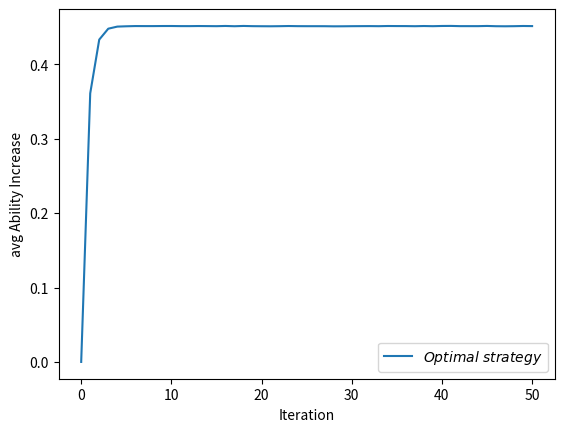

Recreate this plot in Python.


import matplotlib.pyplot as plt


from numpy import array

maxNumTrainingIterations = 50
numRealIterations = 0


GIMMEAbilities = [0.0, 0.00028207740852289476, 0.0004565651966564164, 0.0005083362104390593, 0.0005692786761471083, 0.0005774582508380157, 0.0005879711045648562, 0.0005947699934158529, 0.0005812049729686404, 0.0006461842745834419, 0.0005847648961663214, 0.0005867519694579811, 0.0006144414053426146, 0.0006044595640853516, 0.0006033771649770592, 0.0006246608053044673, 0.0006228580581881999, 0.0006145813459481258, 0.0006250901989603944, 0.000575076071326693, 0.0005691021112865917, 0.0006010659694092251, 0.0006086258845428812, 0.0005856023143651142, 0.0006185580329597198, 0.0006032573973273216, 0.0006366513911337243, 0.0006044435801935841, 0.0006110381224403797, 0.0006317235341441252, 0.0006074781307602584, 0.0006223330545779916, 0.0006030730118551848, 0.0006377739065342688, 0.0005999511021435801, 0.0005969168877049762, 0.0006211710419160166, 0.0006096749142929911, 0.0006268323639350841, 0.0006050878968468895, 0.0006022738354060029, 0.0005944564232777052, 0.0005899511367139306, 0.0006017157182128672, 0.0006007040396615942, 0.00061097037855718, 0.0006243898456773378, 0.0006307549784020809, 0.0006023182542704945, 0.0006099039281686636, 0.0006013930355325386, 0.000622342618421411, 0.0006155006452992645, 0.0005880682797593297, 0.0005984542269192136, 0.0005729320392023911, 0.0006215219035016145, 0.0006062248585809444, 0.0006351224422108364, 0.0006187048021639312, 0.0005914959948230168]
GIMMEEngagements = [0.0, 0.0006983157871229883, 0.0010913959228536624, 0.0012878110225347272, 0.0013910044434905515, 0.0014517888575040947, 0.0014801904914140346, 0.001489686714289908, 0.001499045773938281, 0.0015088232529520003, 0.0015116511892219113, 0.0015106122995362113, 0.0015131102277031955, 0.0015115144662342277, 0.0015159654444366483, 0.0015176431179642557, 0.0015142840118137523, 0.0015147908158987685, 0.0015146438607566604, 0.0015184985875767913, 0.001519077498349491, 0.0015186651451035943, 0.0015101845186737352, 0.0015123110425709135, 0.0015162071042356437, 0.0015146219200786676, 0.0015179753963487064, 0.0015113799611439786, 0.0015096709988933696, 0.0015117862309011326, 0.0015114205395978875, 0.0015158090408326872, 0.0015153595722475716, 0.0015183833695679096, 0.0015166730734446885, 0.0015094197846749256, 0.0015089971959890542, 0.0015163508698370523, 0.0015130346868924038, 0.0015121582002401463, 0.0015229024529462855, 0.0015195283941232987, 0.0015155886344324178, 0.0015116232291627946, 0.001513993969228539, 0.0015174130168601253, 0.0015203743699251427, 0.001522132306301956, 0.001521656295221831, 0.0015167310408658054, 0.0015180058281099504, 0.001513820398530264, 0.0015138354214158422, 0.001514252576684943, 0.0015130680939863124, 0.0015129125427004663, 0.0015088678235667162, 0.001507937062804222, 0.0015109215699309062, 0.001509779695126973, 0.0015123728217388266]
GIMMEPrefProfDiff = [0.0, 0.003071614327676452, 0.0028440031651995427, 0.0028456296459415205, 0.0028142595461956143, 0.002785173041899284, 0.0027910143801965167, 0.002798392448772512, 0.0027957086112969016, 0.002774087805777502, 0.002769236943235177, 0.002779803222584899, 0.0027677194516247945, 0.0027894496262563895, 0.002767625849511115, 0.0027790901684835788, 0.002773998905611494, 0.002775919663936468, 0.0027807865293942497, 0.002770514200029322, 0.0027738833817395996, 0.0027716458603450783, 0.0027949063988129187, 0.002776194035773269, 0.002782030544253825, 0.002772664183586251, 0.0027460660133728997, 0.0027807743529837847, 0.002807185252009952, 0.00276843308626489, 0.002777663792963344, 0.0027548716448684133, 0.002777764305568948, 0.0027481143439860014, 0.0027596989826786955, 0.002801343093874741, 0.002783282391261616, 0.0027480791020711597, 0.0027810375197813942, 0.0027626553722176752, 0.0027314233249310814, 0.002780470476059458, 0.0027829002757254646, 0.0027760582006535212, 0.002761285557428939, 0.002747994801648277, 0.0027511166065043767, 0.002760564757379181, 0.002744218040575161, 0.002767695930428951, 0.0027635141760411638, 0.00279451563139823, 0.0027809096135449386, 0.002778078321977084, 0.00276744038510239, 0.002793030109502696, 0.0027848929215996306, 0.002791652842263597, 0.0027619973139996375, 0.002790354011863016, 0.002766467024034131]

randomAbilities = [0.0, 0.00027810441271505386, 0.00043314876877454924, 0.0004798823053407875, 0.0005313292063337266, 0.0005323535033820486, 0.000539073843495273, 0.0005431416174602797, 0.0005311207573226945, 0.0005861204275590576, 0.0005327687492854171, 0.0005337412645531844, 0.0005614294653593724, 0.0005568364464710135, 0.0005557181037215034, 0.0005697712740726729, 0.0005719459525046619, 0.0005612328555006181, 0.0005736378587952436, 0.0005255873186099447, 0.0005202493877889828, 0.0005466476755256176, 0.0005565978361318645, 0.000536725109933342, 0.000561475733666065, 0.000549599338540706, 0.0005786961101814242, 0.0005532938623474246, 0.000560061795096198, 0.000578397492648587, 0.0005537728187509708, 0.000566260781290358, 0.0005490023291078933, 0.0005798156773546539, 0.0005517680882466062, 0.0005475078567978218, 0.0005691759590065402, 0.000558461984281143, 0.0005784358644650145, 0.0005571016341128056, 0.0005491937951576153, 0.0005449316623650829, 0.0005421512743314796, 0.0005553524048302644, 0.0005514812101882443, 0.000556035842764415, 0.0005656868824632817, 0.0005696307779691576, 0.0005497578723941926, 0.0005603959836519662, 0.000548896496909844, 0.0005674592784298482, 0.0005613502690216938, 0.000536340268667144, 0.0005490914437422392, 0.0005277377772716027, 0.0005728128276624772, 0.0005597415286641345, 0.0005856421334946867, 0.0005695392502784703, 0.0005434195305691317]
randomEngagements = [0.0, 0.0006893354169320322, 0.0010359996989288266, 0.0012181401388581506, 0.0012985437699914563, 0.0013380691979050273, 0.0013581976433612321, 0.001362448849052182, 0.0013702938281669047, 0.0013704122642172983, 0.0013773653045003292, 0.0013744346762121632, 0.0013841998949585305, 0.001389671420036177, 0.0013964576939507316, 0.001386415364501217, 0.0013915511939333982, 0.0013836409567936513, 0.0013884274622978352, 0.0013870774416949948, 0.001390053342473961, 0.001381546092249218, 0.0013814348796255844, 0.0013858067755924337, 0.0013772428260840235, 0.0013803320286381148, 0.0013794211634728377, 0.0013847219888522954, 0.001384759199372305, 0.001384043488050436, 0.0013783983091728888, 0.0013793164000997834, 0.001377010911402163, 0.001379050470721862, 0.0013941208941609259, 0.0013844206319605274, 0.0013828872646571098, 0.0013866730059037943, 0.001394724291740807, 0.0013934412864398881, 0.0013871504631376536, 0.0013899393593535243, 0.0013873998166988226, 0.0013959619540166884, 0.0013888096464351701, 0.001382584128657081, 0.0013768999345154754, 0.0013764386351097085, 0.0013873169172104668, 0.0013920465575279848, 0.0013852024060033205, 0.0013799510450075278, 0.0013803017440238551, 0.0013800348713492157, 0.0013886927166504599, 0.0013959909101951792, 0.0013886064129196257, 0.001395490240052889, 0.0013948006268087942, 0.001389169395968413, 0.001390827644613647]
randomPrefProfDiff = [0.0, 0.0030807610315441263, 0.0030788633837068088, 0.003044450232735065, 0.003080102708028138, 0.003092610788719148, 0.003085588587141791, 0.003112660367351811, 0.00308698158469519, 0.0030982758507415004, 0.0030531971556559223, 0.0030992552191750136, 0.0030489926051696127, 0.003026286076757682, 0.003033444653393244, 0.00307928537843515, 0.0030414696231667046, 0.0031032618570070378, 0.0030545401418088924, 0.0030645401427974576, 0.0030494860633281363, 0.0030923949435585794, 0.003077018899853635, 0.0030613680554540624, 0.003111976974678561, 0.0030748324064695694, 0.003091327893201363, 0.0030661180347645784, 0.0030547298051449476, 0.003074503943825115, 0.0030980445223002854, 0.0030622282526814055, 0.003085138613171381, 0.0030803711191811894, 0.0030286934898405924, 0.003088520121503083, 0.003085432121591058, 0.0030539629000781118, 0.0030306139311863265, 0.0030566421588138367, 0.0030685725187998354, 0.0030479483942343314, 0.0030841054980848335, 0.0030285806876718035, 0.003082250013472414, 0.0030879135799303952, 0.003088126355797801, 0.0030997183861039977, 0.0030486618870485807, 0.0030496744469352827, 0.003080927264850994, 0.0030836080104922584, 0.0030972934749829584, 0.003077463273707533, 0.003059621867087344, 0.0030287658449776387, 0.0030847501499014942, 0.0030496465103893497, 0.0030458067491094154, 0.003083894154785512, 0.003063159149055977]

optimalAbilities = [0.0, 0.36091657117982406, 0.433143565876114, 0.4478075311974895, 0.45061904946022857, 0.45105490801877174, 0.45135068178838417, 0.45130461159150026, 0.45130465562237393, 0.45139975447969827, 0.4514181294067826, 0.45128022733591705, 0.4512602251281998, 0.4513932525046557, 0.45130280457517885, 0.45119702155423874, 0.4514731355865092, 0.4511270768063844, 0.4514936339349577, 0.4512179324280145, 0.4511184672070527, 0.4510561139138375, 0.4511901785740454, 0.45140481884302613, 0.45122351556346957, 0.45117741329343625, 0.4511762035902227, 0.4511516422626085, 0.4509905302227497, 0.45104720003669124, 0.4511784689207089, 0.45124422880500925, 0.4512914735473836, 0.4511888791002143, 0.45142068388990747, 0.4513433866869721, 0.4513131412684254, 0.4511580794015311, 0.45139848107387115, 0.4511869888823392, 0.45145947654826785, 0.4515367520911017, 0.45124946289112905, 0.4512444060007341, 0.4512369709068195, 0.4514974241244018, 0.4511460252099163, 0.45105492469137776, 0.45119140693181004, 0.4514382987281206, 0.4513113815062824]
engagements: [0.0, 0.7324550042342084, 0.8789711148432187, 0.9085875673283453, 0.9142867602093924, 0.9153698613945535, 0.9158874697639692, 0.9157639784150627, 0.9159140061283273, 0.9159183495644876, 0.9159965011627187, 0.9157605568211523, 0.9156200673353491, 0.9159055416947833, 0.9157575589566995, 0.9157429408298439, 0.9160411997886204, 0.9155184751186621, 0.9160987036560055, 0.915690015949009, 0.9156284241523253, 0.9154446997013267, 0.915786594973143, 0.9159099464333149, 0.9157141929324084, 0.9156901752315705, 0.915561314243196, 0.915505273347264, 0.9153106957105165, 0.9154198272313314, 0.9157182700082291, 0.915556234749515, 0.9156582705880448, 0.9157098306159963, 0.9158814692786031, 0.9158998903567639, 0.915789161875257, 0.9155251234719135, 0.9159828820711783, 0.9156205614046585, 0.9161489223271206, 0.9161169660207349, 0.915717124970112, 0.9157845165739104, 0.9157581899873728, 0.9162002491529203, 0.915632010405388, 0.9153964432479995, 0.9156039339737518, 0.9159064978417485, 0.9157576175755647]
profDiffArray: [0.0, 0.5520419023402715, 0.5536296048371421, 0.5513763858756776, 0.5531821683460043, 0.5518383975613137, 0.5516288735610935, 0.5515862208716336, 0.5512205140187147, 0.5524297805572141, 0.5517073419954116, 0.5527147495389856, 0.5537694323659554, 0.551618336674194, 0.552511509736207, 0.5527252444453248, 0.5502604795357047, 0.554458462154094, 0.5501751986735194, 0.5533087680468165, 0.5533872514447539, 0.5535192834970646, 0.552855792757179, 0.5511440445375547, 0.5521637427936995, 0.5527653238185307, 0.5535410512382815, 0.552710502443986, 0.5534477396482796, 0.5547497382445944, 0.5530000436435976, 0.5537935447661206, 0.5534165820421381, 0.5529122550524825, 0.5513303113228989, 0.5526747966180403, 0.552669839250322, 0.5530659984108803, 0.5519611081643999, 0.553606588494047, 0.5516665544484752, 0.5517007812381522, 0.5530879634361684, 0.5520957260232147, 0.55215563102233, 0.5514635231570397, 0.5522562410483474, 0.553972876848238, 0.5526701474189386, 0.5521264629004918, 0.5526983171619807]
optimalEngagements = [0.0, 0.000793589169762058, 0.0011940708837584247, 0.0013933681849623214, 0.001491667654179999, 0.0015383593968792601, 0.0015606173811067874, 0.001569779168086826, 0.0015766597202626154, 0.00158595967661269, 0.0015922052973678896, 0.0015898064334155706, 0.0015907800330764558, 0.0015891742176993913, 0.0015937583131796994, 0.0015908754107087078, 0.0015906650480074687, 0.001588408366159835, 0.001586039061051026, 0.0015872592051782248, 0.0015846316100956406, 0.0015852435205810508, 0.0015844871215363314, 0.0015869349182165292, 0.0015917189700504915, 0.0015907990922232416, 0.0015922770159399104, 0.001585402180412881, 0.0015867785112507334, 0.001587780338662377, 0.0015868227218287759, 0.0015904055449506742, 0.001585357827487472, 0.001588755321606993, 0.0015838988330876722, 0.001587375099909769, 0.0015940000209667235, 0.001591988982477108, 0.0015925857889176435, 0.0015919826267713107, 0.001587896911986989, 0.0015904076590238531, 0.0015862004263155237, 0.001588565160769934, 0.001590313649314613, 0.0015936287760476456, 0.0015937962507275778, 0.0015948594426855732, 0.0015921561805005635, 0.0015929268836547218, 0.0015925204875847706, 0.0015941636944028573, 0.0015917629739609098, 0.0015882725771939087, 0.0015865717083245288, 0.0015805495752838196, 0.0015893935773458863, 0.0015899304926057527, 0.0015867358710295151, 0.0015865443890278224, 0.0015881884441137427]
optimalPrefProfDiff = [0.0, 0.002565386797937977, 0.002542692584355038, 0.0025477304823141715, 0.002550544669287148, 0.0025449024436534295, 0.0025677022850361265, 0.0025617746781083153, 0.0025509334208789563, 0.0025516725143289983, 0.002542471614110998, 0.0025662711705195826, 0.0025514286865762816, 0.00256575941120576, 0.002526582222364376, 0.002550334948360306, 0.0025500862610946173, 0.0025627274337545534, 0.0025515053282664226, 0.002557443702396155, 0.0025529652541118747, 0.002554277056484739, 0.002562405189832652, 0.002547161018135783, 0.002547075679576163, 0.0025535073976903676, 0.002549036872384322, 0.0025615474646872058, 0.0025740565438768254, 0.002553512213447792, 0.0025624879738669745, 0.002556593384787893, 0.0025803864582019873, 0.0025571525735520557, 0.002576155358934238, 0.002546257695397748, 0.002527959156081062, 0.002555447981807633, 0.0025531616320393197, 0.002564634934481687, 0.002568827636537449, 0.002556814549098657, 0.0025693093703422487, 0.0025502895726266413, 0.0025568676562770193, 0.0025355876961366125, 0.0025406078253916104, 0.0025460960499569148, 0.0025605601430192058, 0.0025431398014419617, 0.0025615358648662517, 0.002532960147543444, 0.002548398877604506, 0.0025610300376130947, 0.0025551679719526313, 0.002568233872035173, 0.0025448413469779754, 0.002548362246700193, 0.002568361520052474, 0.0025520135624718734, 0.0025455525332619628]

timesteps=[i for i in range(maxNumTrainingIterations + numRealIterations + 1)]
# -------------------------------------------------------
# plt.plot(timesteps, GIMME10Abilities, label=r'$GIMME 10 Samples (avg. it. exec. time = '+str(GIMME10ExecTime)+')$')
# plt.plot(timesteps, GIMMEAbilities, label=r'$GIMME 100 Samples (avg. it. exec. time = '+str(GIMMEExecTime)+')$')
# plt.plot(timesteps, GIMME1000Abilities, label=r'$GIMME 1000 Samples (avg. it. exec. time = '+str(GIMME1000ExecTime)+')$')
# plt.plot(timesteps, GIMME2000Abilities, label=r'$GIMME 2000 Samples (avg. it. exec. time = '+str(GIMME2000ExecTime)+')$')

# plt.xlabel("Iteration")
# plt.ylabel("avg Ability Increase")

# plt.savefig(newpath+'/charts/simulationsResultsNSamplesComparison.png')

# plt.legend(loc='best')
# plt.show()

# # -------------------------------------------------------
# plt.plot(timesteps, GIMMEK1Abilities, label=r'$GIMME k = 1$')
# plt.plot(timesteps, GIMMEAbilities, label=r'$GIMME k = 5$')
# plt.plot(timesteps, GIMMEK24Abilities, label=r'$GIMME k = 24$')
# plt.plot(timesteps, GIMMEK30Abilities, label=r'$GIMME k = 30$')

# plt.xlabel("Iteration")
# plt.ylabel("avg Ability Increase")

# plt.savefig(newpath+'/charts/simulationsResultsNSamplesAndNNsComparison.png')

# plt.legend(loc='best')
# plt.show()


# -------------------------------------------------------
# plt.plot(timesteps, GIMMEAbilities, label=r'$GIMME\ strategy$')
# plt.plot(timesteps, randomAbilities, label=r'$Random\ strategy$')
plt.plot(timesteps, optimalAbilities, label=r'$Optimal\ strategy$')

plt.xlabel("Iteration")
plt.ylabel("avg Ability Increase")

# plt.savefig(newpath+'/charts/simulationsResultsAbility_old.png')

plt.legend(loc='best')
plt.show()

quit()
# -------------------------------------------------------
plt.plot(timesteps, array(optimalAbilities) - array(GIMMEAbilities), label=r'$GIMME\ strategy$')
plt.plot(timesteps, array(optimalAbilities) - array(randomAbilities), label=r'$Random\ strategy$')

plt.xlabel("Iteration")
plt.ylabel("Distance from Optimal avg Ability Increase")

# plt.savefig(newpath+'/charts/simulationsResultsAbility.png')

plt.legend(loc='best')
plt.show()



# -------------------------------------------------------
plt.plot(timesteps, GIMMEEngagements, label=r'$GIMME\ strategy$')
plt.plot(timesteps, randomEngagements, label=r'$Random\ strategy$')
plt.plot(timesteps, optimalEngagements, label=r'$Optimal\ strategy$')

plt.xlabel("Iteration")
plt.ylabel("Engagement Increase")

# plt.savefig(newpath+'/charts/simulationsResultsEngagement.png')

plt.legend(loc='best')
plt.show()


# -------------------------------------------------------
plt.plot(timesteps, GIMMEPrefProfDiff, label=r'$GIMME\ strategy$')
plt.plot(timesteps, randomPrefProfDiff, label=r'$Random\ strategy$')
plt.plot(timesteps, optimalPrefProfDiff, label=r'$Optimal\ strategy$')

plt.xlabel("Iteration")
plt.ylabel("avg Preference Differences")

# plt.savefig(newpath+'/charts/simulationsResultsProfileDist.png')

plt.legend(loc='best')
plt.show()

